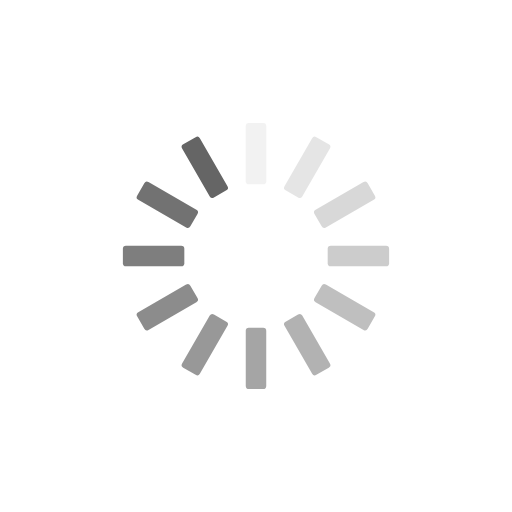
t = 0.00 s
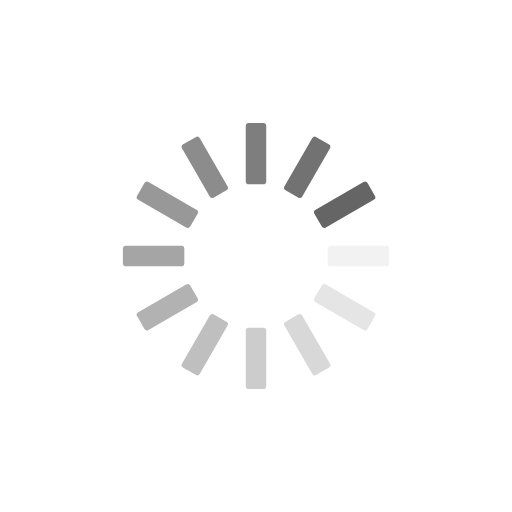
t = 0.25 s
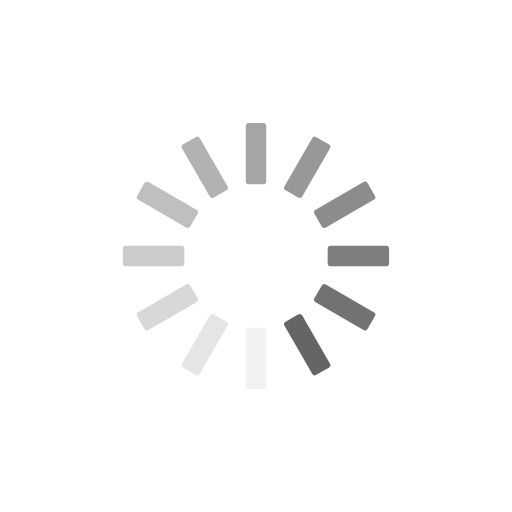
t = 0.50 s
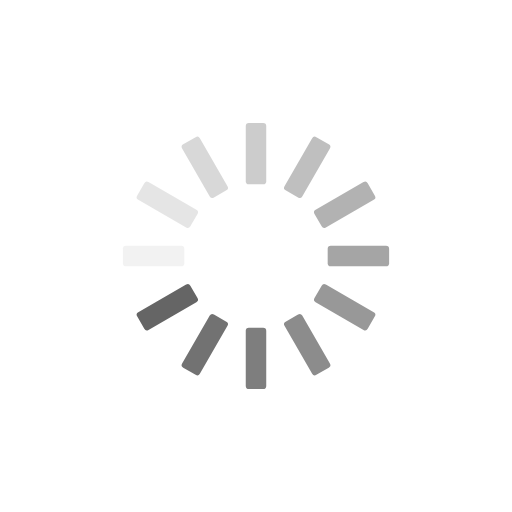
t = 0.75 s

The animated SVG that drew these frames (rendered in a browser with its animation timeline set to each time). Animation: 12 SMIL elements (animate=12); one cycle of 1.00 s, repeats indefinitely.

<?xml version="1.0" encoding="utf-8"?>
<svg xmlns="http://www.w3.org/2000/svg" xmlns:xlink="http://www.w3.org/1999/xlink" style="margin: auto; background: none; display: block; shape-rendering: auto;" width="24px" height="24px" viewBox="0 0 100 100" preserveAspectRatio="xMidYMid">
<g transform="rotate(0 50 50)">
  <rect x="48" y="24" rx="0.6" ry="0.6" width="4" height="12" fill="#656565">
    <animate attributeName="opacity" values="1;0" keyTimes="0;1" dur="1s" begin="-0.9166666666666666s" repeatCount="indefinite"></animate>
  </rect>
</g><g transform="rotate(30 50 50)">
  <rect x="48" y="24" rx="0.6" ry="0.6" width="4" height="12" fill="#656565">
    <animate attributeName="opacity" values="1;0" keyTimes="0;1" dur="1s" begin="-0.8333333333333334s" repeatCount="indefinite"></animate>
  </rect>
</g><g transform="rotate(60 50 50)">
  <rect x="48" y="24" rx="0.6" ry="0.6" width="4" height="12" fill="#656565">
    <animate attributeName="opacity" values="1;0" keyTimes="0;1" dur="1s" begin="-0.75s" repeatCount="indefinite"></animate>
  </rect>
</g><g transform="rotate(90 50 50)">
  <rect x="48" y="24" rx="0.6" ry="0.6" width="4" height="12" fill="#656565">
    <animate attributeName="opacity" values="1;0" keyTimes="0;1" dur="1s" begin="-0.6666666666666666s" repeatCount="indefinite"></animate>
  </rect>
</g><g transform="rotate(120 50 50)">
  <rect x="48" y="24" rx="0.6" ry="0.6" width="4" height="12" fill="#656565">
    <animate attributeName="opacity" values="1;0" keyTimes="0;1" dur="1s" begin="-0.5833333333333334s" repeatCount="indefinite"></animate>
  </rect>
</g><g transform="rotate(150 50 50)">
  <rect x="48" y="24" rx="0.6" ry="0.6" width="4" height="12" fill="#656565">
    <animate attributeName="opacity" values="1;0" keyTimes="0;1" dur="1s" begin="-0.5s" repeatCount="indefinite"></animate>
  </rect>
</g><g transform="rotate(180 50 50)">
  <rect x="48" y="24" rx="0.6" ry="0.6" width="4" height="12" fill="#656565">
    <animate attributeName="opacity" values="1;0" keyTimes="0;1" dur="1s" begin="-0.4166666666666667s" repeatCount="indefinite"></animate>
  </rect>
</g><g transform="rotate(210 50 50)">
  <rect x="48" y="24" rx="0.6" ry="0.6" width="4" height="12" fill="#656565">
    <animate attributeName="opacity" values="1;0" keyTimes="0;1" dur="1s" begin="-0.3333333333333333s" repeatCount="indefinite"></animate>
  </rect>
</g><g transform="rotate(240 50 50)">
  <rect x="48" y="24" rx="0.6" ry="0.6" width="4" height="12" fill="#656565">
    <animate attributeName="opacity" values="1;0" keyTimes="0;1" dur="1s" begin="-0.25s" repeatCount="indefinite"></animate>
  </rect>
</g><g transform="rotate(270 50 50)">
  <rect x="48" y="24" rx="0.6" ry="0.6" width="4" height="12" fill="#656565">
    <animate attributeName="opacity" values="1;0" keyTimes="0;1" dur="1s" begin="-0.16666666666666666s" repeatCount="indefinite"></animate>
  </rect>
</g><g transform="rotate(300 50 50)">
  <rect x="48" y="24" rx="0.6" ry="0.6" width="4" height="12" fill="#656565">
    <animate attributeName="opacity" values="1;0" keyTimes="0;1" dur="1s" begin="-0.08333333333333333s" repeatCount="indefinite"></animate>
  </rect>
</g><g transform="rotate(330 50 50)">
  <rect x="48" y="24" rx="0.6" ry="0.6" width="4" height="12" fill="#656565">
    <animate attributeName="opacity" values="1;0" keyTimes="0;1" dur="1s" begin="0s" repeatCount="indefinite"></animate>
  </rect>
</g>
<!-- [ldio] generated by https://loading.io/ --></svg>